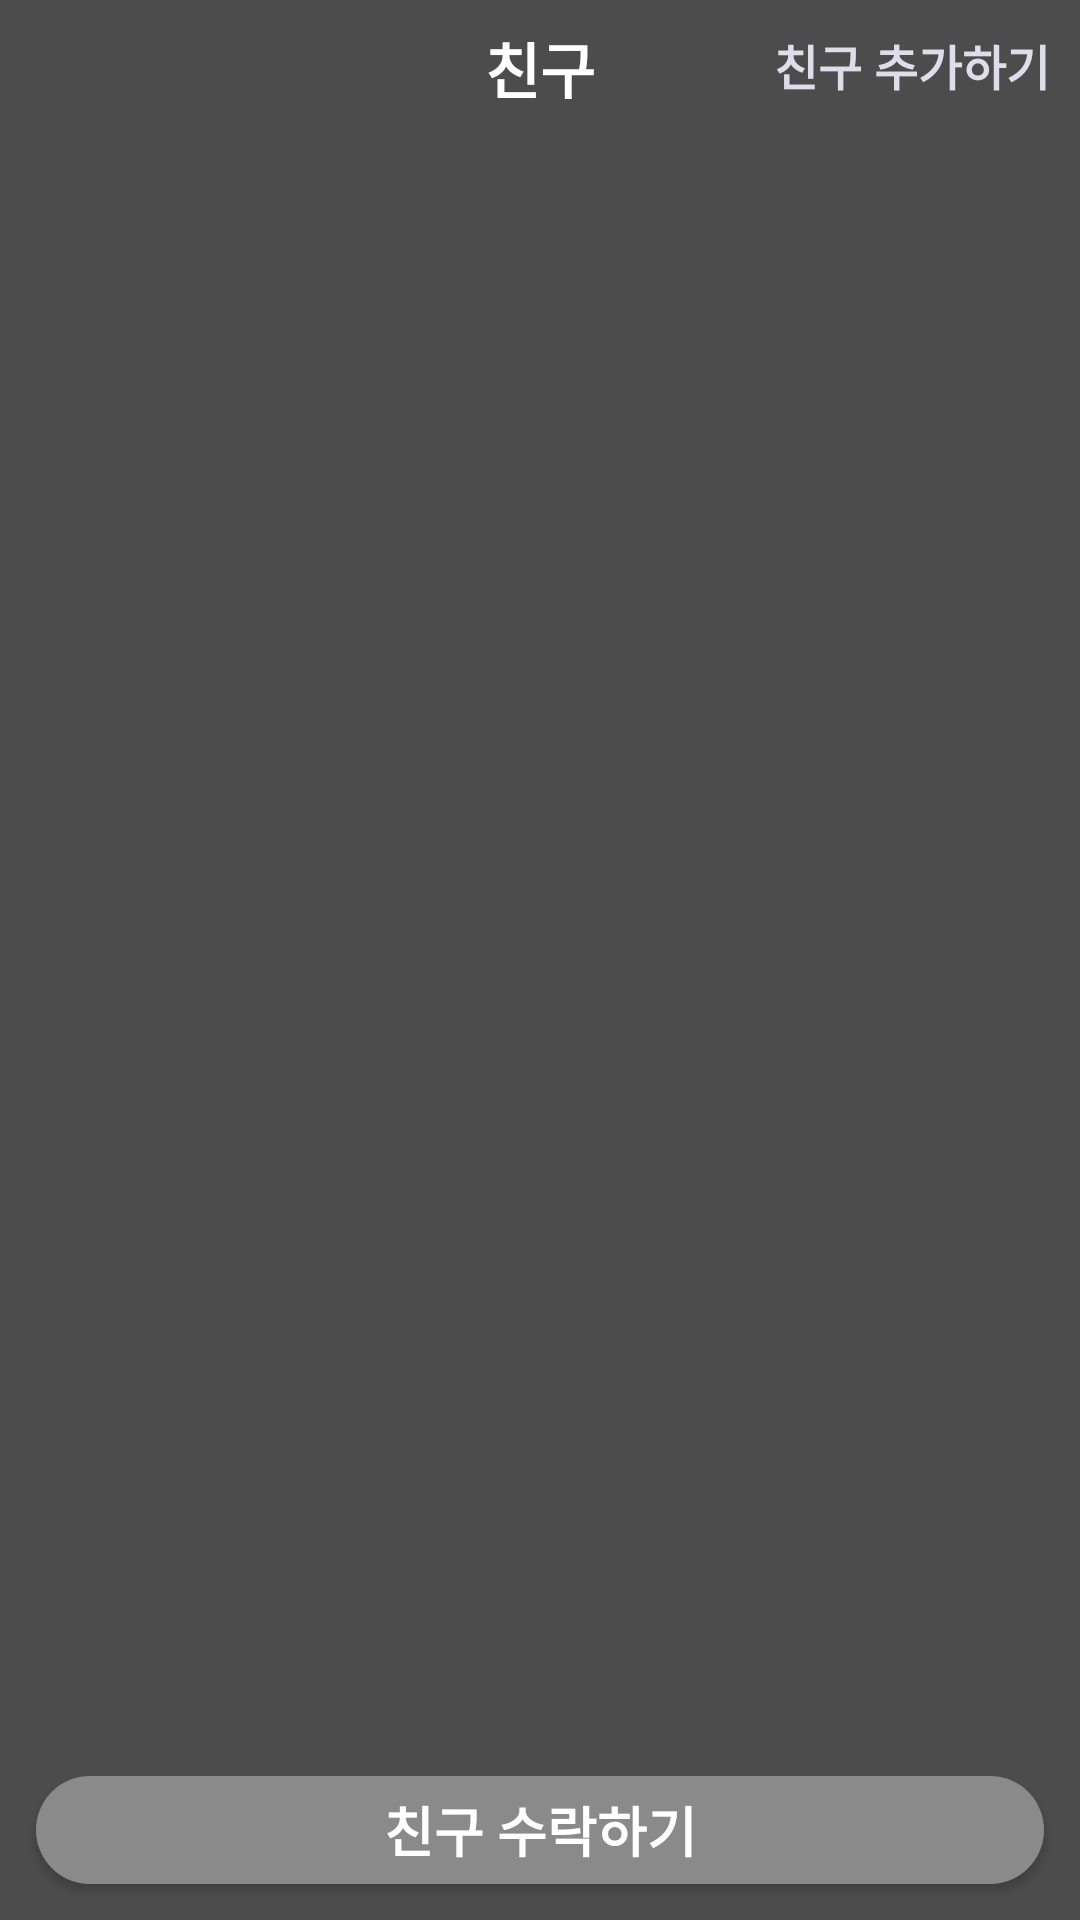

The Android layout XML behind this screen, and the referenced resources:
<!-- AndroidManifest.xml: application theme Theme.TeamnovaPersonalProjectProjecting -->
<!-- res/layout/activity_friends.xml -->
<?xml version="1.0" encoding="utf-8"?>
<androidx.constraintlayout.widget.ConstraintLayout xmlns:android="http://schemas.android.com/apk/res/android"
    android:layout_width="match_parent"
    android:layout_height="match_parent"
    xmlns:app="http://schemas.android.com/apk/res-auto"
    android:background="@color/default_app_color_b1">

    <TextView
        android:id="@+id/infoTitle"
        android:layout_width="wrap_content"
        android:layout_height="wrap_content"
        android:text="친구"
        android:textStyle="bold"
        android:layout_marginTop="8dp"
        android:textSize="20sp"
        android:textColor="@color/white"
        app:layout_constraintTop_toTopOf="parent"
        app:layout_constraintStart_toStartOf="parent"
        app:layout_constraintEnd_toEndOf="parent"/>

    <ImageButton
        android:id="@+id/backButton"
        android:layout_width="wrap_content"
        android:layout_height="wrap_content"
        android:background="@drawable/ic_back"
        android:backgroundTint="@color/white"
        app:layout_constraintTop_toTopOf="parent"
        app:layout_constraintStart_toStartOf="parent"
        android:layout_margin="12dp"/>

    <TextView
        android:id="@+id/addFriedTextView"
        android:layout_width="wrap_content"
        android:layout_height="wrap_content"
        android:text="친구 추가하기"
        android:textSize="16sp"
        android:textColor="@color/default_app_color_bl4"
        android:textStyle="bold"
        app:layout_constraintTop_toTopOf="parent"
        app:layout_constraintRight_toRightOf="parent"
        android:layout_margin="10dp" />

    <androidx.recyclerview.widget.RecyclerView
        android:id="@+id/recyclerview"
        android:layout_width="match_parent"
        android:layout_height="0dp"
        android:layout_marginHorizontal="18dp"
        android:layout_marginVertical="12dp"
        app:layout_constraintTop_toBottomOf="@id/infoTitle"
        app:layout_constraintBottom_toTopOf="@id/acceptFriendButton"
        app:layout_constraintStart_toStartOf="parent"
        app:layout_constraintEnd_toEndOf="parent"/>

    <Button
        android:id="@+id/acceptFriendButton"
        android:layout_width="0dp"
        android:layout_height="36dp"
        android:layout_margin="12dp"
        android:background="@drawable/message_field_shape"
        android:backgroundTint="@color/default_app_color_bl1"
        android:gravity="center"
        android:padding="0dp"
        android:textStyle="bold"
        android:text="친구 수락하기"
        android:textSize="18dp"
        android:textColor="@color/white"
        app:layout_constraintBottom_toBottomOf="parent"
        app:layout_constraintEnd_toEndOf="parent"
        app:layout_constraintStart_toStartOf="parent"/>

</androidx.constraintlayout.widget.ConstraintLayout>
<!-- resources referenced by this layout -->
<resources>
  <color name="default_app_color_b1">#4C4C4C</color>
  <color name="default_app_color_bl1">#8A8A8A</color>
  <color name="default_app_color_bl4">#DFDDEA</color>
  <color name="white">#FFFFFFFF</color>
  <!-- drawable message_field_shape (drawable) -->
  <?xml version="1.0" encoding="utf-8"?>
  <shape xmlns:android="http://schemas.android.com/apk/res/android">
      <solid android:color="@color/default_app_color_bl1" />
      <corners android:radius="20dp" />
      <padding
          android:left="16dp"
          android:top="12dp"
          android:right="16dp"
          android:bottom="12dp" />
  </shape>
  <style name="Theme.TeamnovaPersonalProjectProjecting" parent="Theme.MaterialComponents.DayNight.NoActionBar">
          
          <item name="colorPrimary">@color/default_app_color_bl1</item>
          <item name="colorPrimaryVariant">@color/default_app_color_d1</item>
          <item name="colorOnPrimary">@color/white</item>
          
          <item name="colorSecondary">@color/teal_200</item>
          <item name="colorSecondaryVariant">@color/teal_700</item>
          <item name="colorOnSecondary">@color/black</item>
          
          <item name="android:statusBarColor">?attr/colorPrimaryVariant</item>
          
      </style>
  <color name="default_app_color_d1">#222222</color>
  <color name="teal_200">#FF03DAC5</color>
  <color name="teal_700">#FF018786</color>
  <color name="black">#FF000000</color>
</resources>
